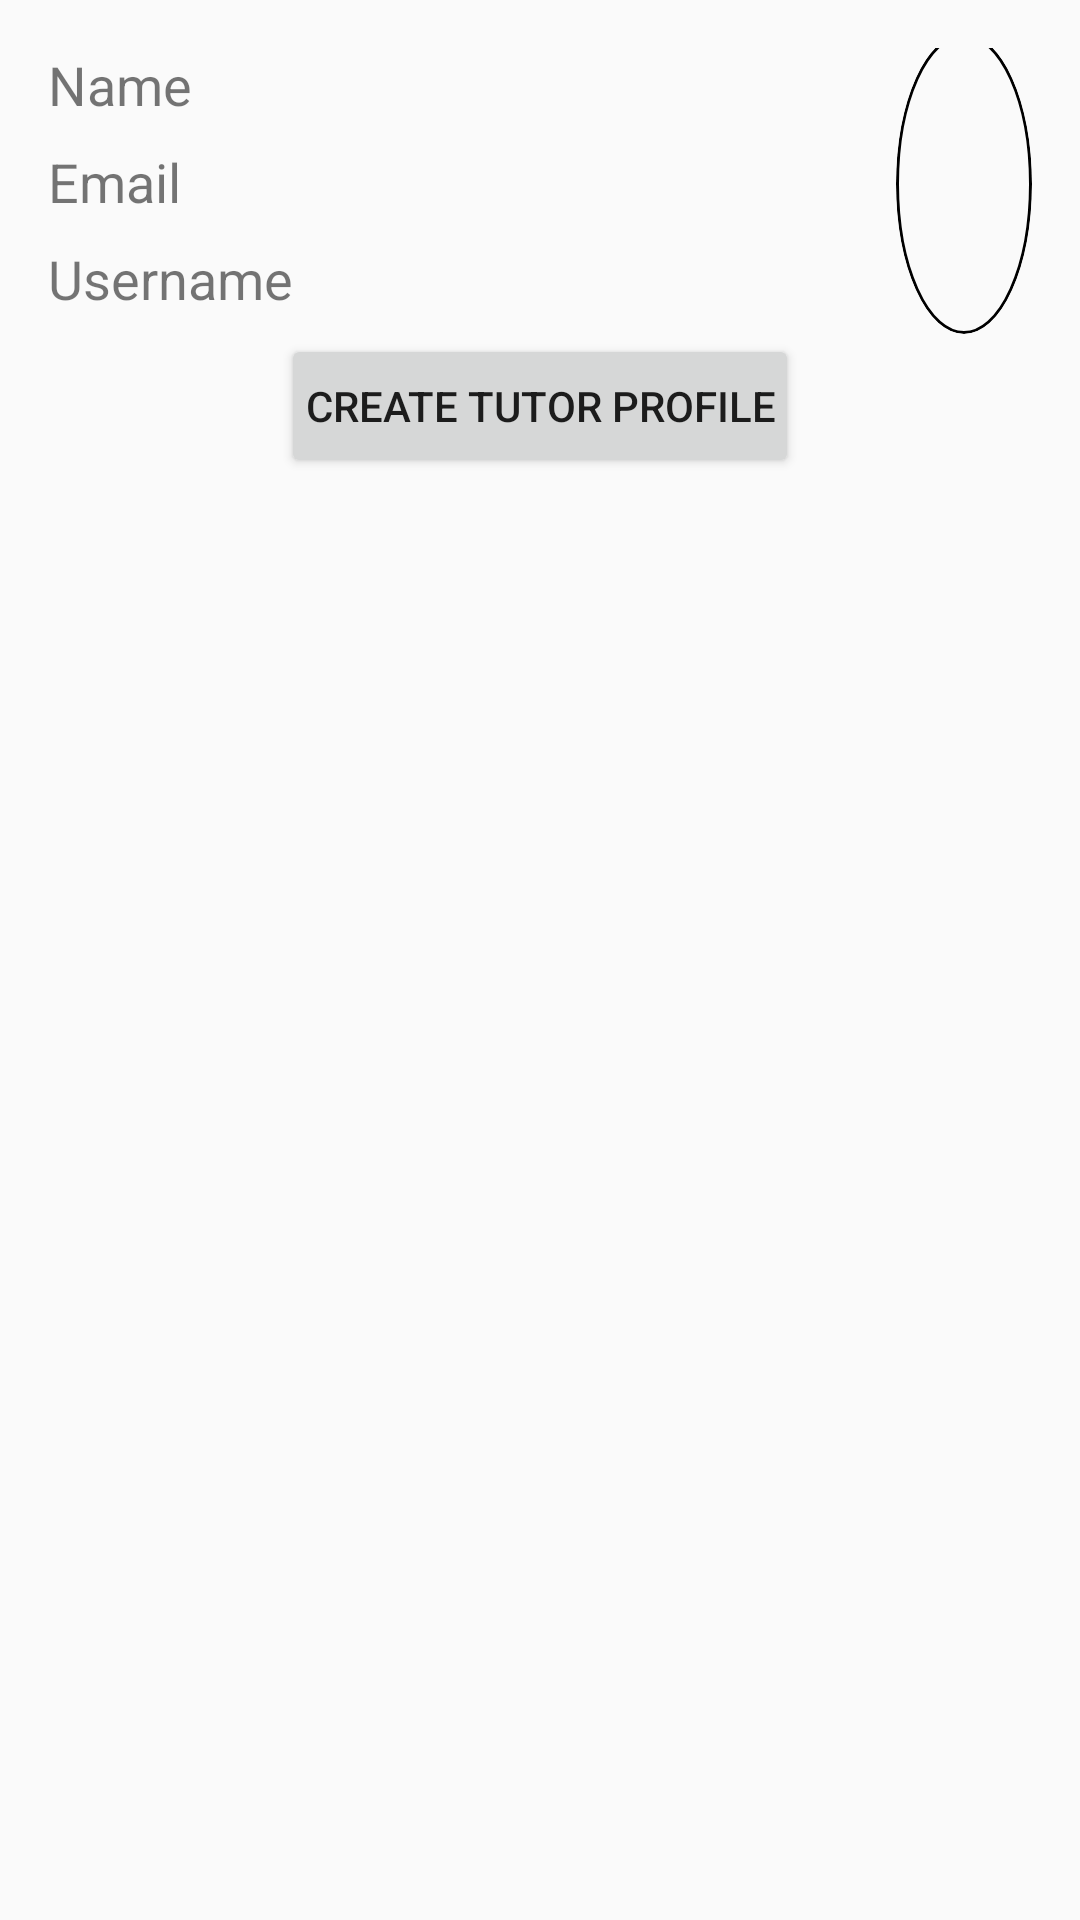

Android layout source for this screen:
<!-- AndroidManifest.xml: application theme Theme.AppCompat.Light.NoActionBar -->
<!-- res/layout/fragment_share.xml -->
<RelativeLayout xmlns:android="http://schemas.android.com/apk/res/android"
    android:id="@+id/share"
    android:layout_width="match_parent"
    android:layout_height="match_parent"
    android:padding="16dp">

    
    <LinearLayout
        android:id="@+id/text_layout"
        android:layout_width="wrap_content"
        android:layout_height="wrap_content"
        android:orientation="vertical">

        <TextView
            android:id="@+id/textView"
            android:layout_width="wrap_content"
            android:layout_height="wrap_content"
            android:paddingBottom="8dp"
            android:text="Name"
            android:textSize="18sp" />

        <TextView
            android:id="@+id/textView2"
            android:layout_width="wrap_content"
            android:layout_height="wrap_content"
            android:paddingBottom="8dp"
            android:text="Email"
            android:textSize="18sp" />

        <TextView
            android:id="@+id/textView3"
            android:layout_width="wrap_content"
            android:layout_height="wrap_content"
            android:text="Username"
            android:textSize="18sp" />
    </LinearLayout>

    

    
    <ImageView
        android:id="@+id/imageView"
        android:layout_width="100dp"
        android:layout_height="100dp"
        android:layout_alignTop="@id/text_layout"
        android:layout_centerVertical="true"
        android:layout_marginStart="201dp"
        android:layout_marginTop="-5dp"
        android:layout_toEndOf="@id/text_layout"
        android:background="@drawable/circular_background"
        android:clipToOutline="true"
        android:contentDescription="Profile Picture"
        android:src="@drawable/baseline_account_circle_24" />

    <Button
        android:id="@+id/Button"
        android:layout_width="wrap_content"
        android:layout_height="wrap_content"
        android:layout_below="@id/imageView"
        android:layout_centerHorizontal="true"
        android:padding="8dp"
        android:text="Create tutor Profile" />
</RelativeLayout>
<!-- resources referenced by this layout -->
<resources>
  <!-- drawable circular_background (drawable) -->
  <shape xmlns:android="http://schemas.android.com/apk/res/android"
      android:shape="oval">
      <solid android:color="@android:color/transparent" />
      <stroke
          android:width="1dp"
          android:color="@android:color/black" />
  </shape>
</resources>
